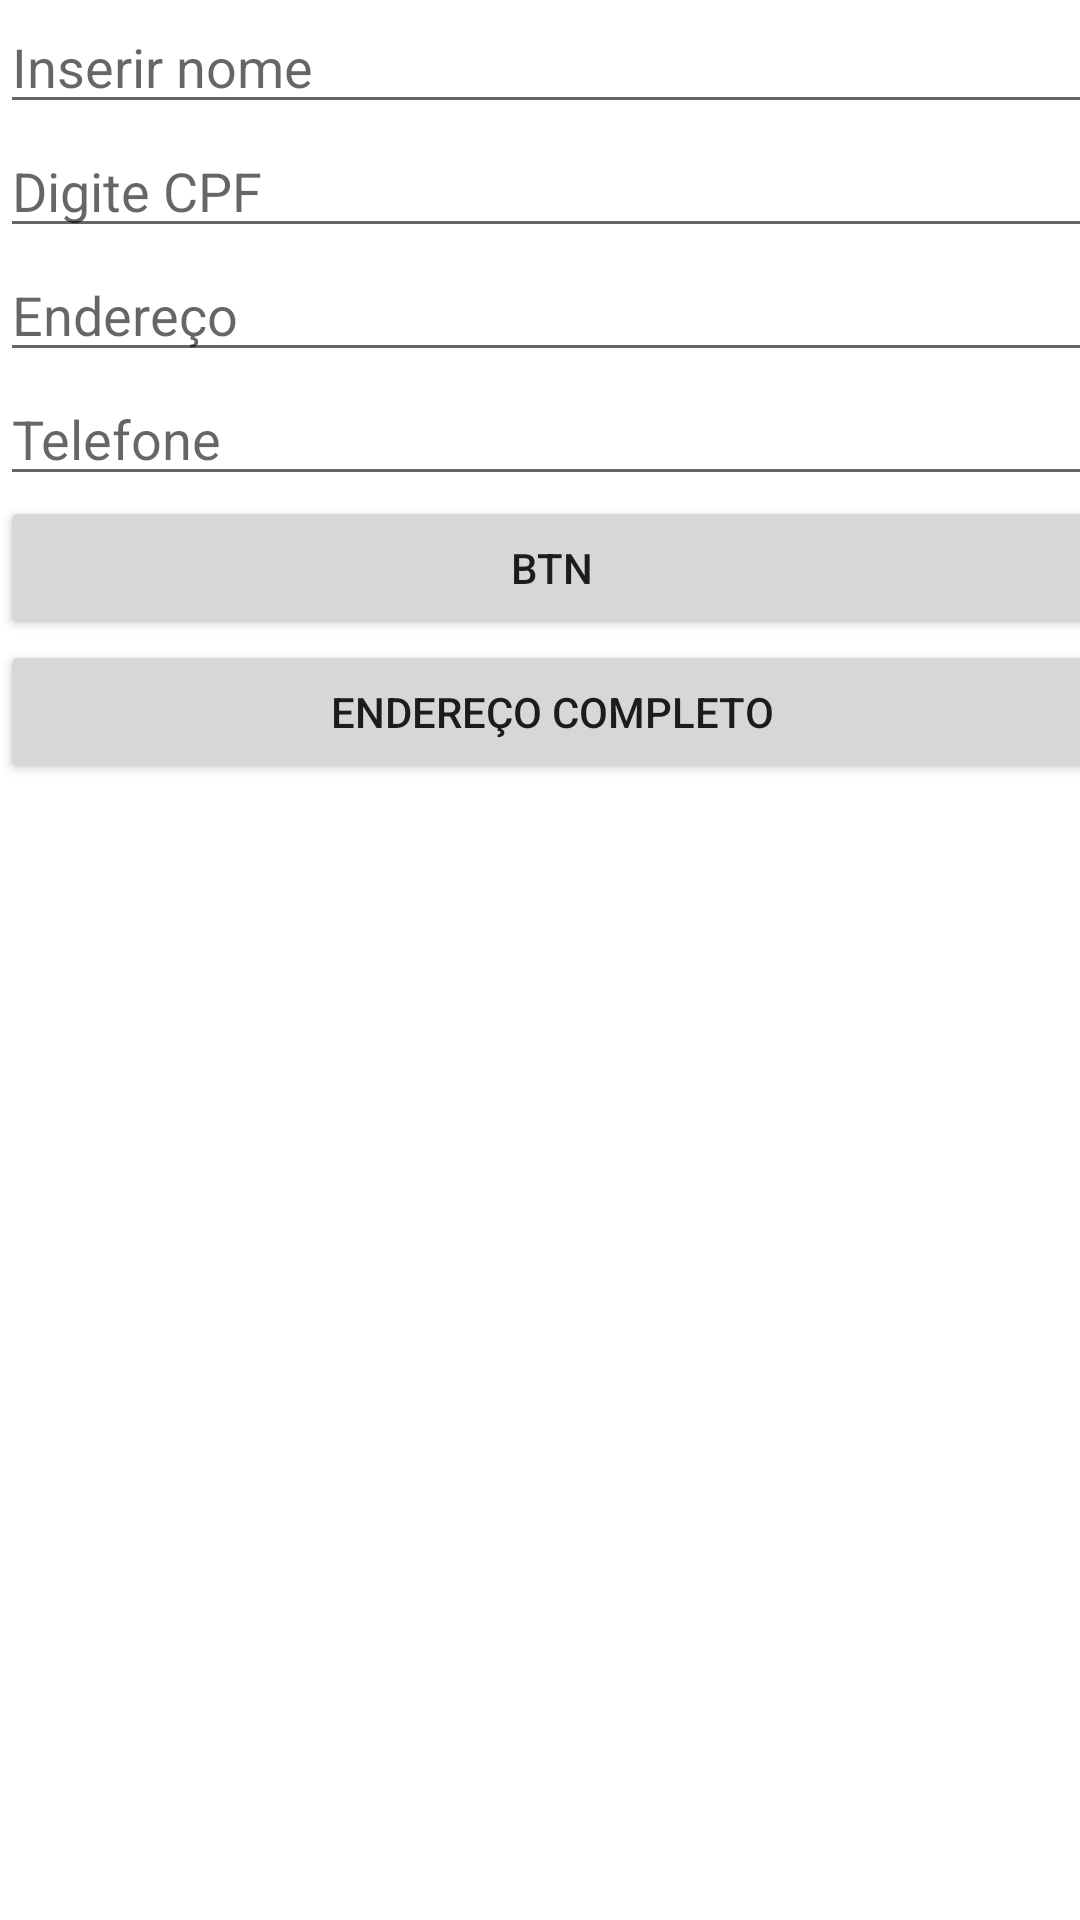

Write the Android layout XML for this screen, with the resource values it uses.
<!-- AndroidManifest.xml: application theme Theme.Crud_Contatos -->
<!-- res/layout/activity_cadastrar_pessoa.xml -->
<?xml version="1.0" encoding="utf-8"?>
<androidx.constraintlayout.widget.ConstraintLayout xmlns:android="http://schemas.android.com/apk/res/android"
    xmlns:app="http://schemas.android.com/apk/res-auto"
    xmlns:tools="http://schemas.android.com/tools"
    android:layout_width="match_parent"
    android:layout_height="match_parent"
    tools:context=".FormularioPessoa">

    <LinearLayout
        android:layout_width="368dp"
        android:layout_height="495dp"
        android:orientation="vertical"
        tools:layout_editor_absoluteX="8dp"
        tools:layout_editor_absoluteY="10dp"
        tools:ignore="MissingConstraints">

        <EditText
            android:id="@+id/editText_Logradouro"
            android:layout_width="match_parent"
            android:layout_height="wrap_content"
            android:ems="10"
            android:hint="Inserir nome"
            android:inputType="textPersonName" />

        <EditText
            android:id="@+id/editText_Numero"
            android:layout_width="match_parent"
            android:layout_height="wrap_content"
            android:ems="10"
            android:hint="Digite CPF"
            android:inputType="textPersonName" />

        <EditText
            android:id="@+id/editText_Cep"
            android:layout_width="match_parent"
            android:layout_height="wrap_content"
            android:ems="10"
            android:hint="Endereço"
            android:inputType="textPersonName" />

        <EditText
            android:id="@+id/editText_Telefone"
            android:layout_width="match_parent"
            android:layout_height="wrap_content"
            android:ems="10"
            android:hint="Telefone"
            android:inputType="textPersonName" />

        <Button
            android:id="@+id/btn_AtualizarCadastro"
            android:layout_width="match_parent"
            android:layout_height="wrap_content"
            android:text="btn"/>

        <Button
            android:id="@+id/btn_Endereco"
            android:layout_width="match_parent"
            android:layout_height="wrap_content"
            android:text="Endereço Completo" />

    </LinearLayout>
</androidx.constraintlayout.widget.ConstraintLayout>
<!-- resources referenced by this layout -->
<resources>
  <style name="Theme.Crud_Contatos" parent="Theme.MaterialComponents.DayNight.DarkActionBar">
          
          <item name="colorPrimary">@color/purple_500</item>
          <item name="colorPrimaryVariant">@color/purple_700</item>
          <item name="colorOnPrimary">@color/white</item>
          
          <item name="colorSecondary">@color/teal_200</item>
          <item name="colorSecondaryVariant">@color/teal_700</item>
          <item name="colorOnSecondary">@color/black</item>
          
          <item name="android:statusBarColor" tools:targetApi="l">?attr/colorPrimaryVariant</item>
          
      </style>
  <!-- not gathered from this repository: default colours our renderer supplied (Android Studio template values) -->
  <color name="purple_500">#FF6200EE</color>
  <color name="purple_700">#FF3700B3</color>
  <color name="teal_200">#FF03DAC5</color>
  <color name="teal_700">#FF018786</color>
  <color name="black">#FF000000</color>
  <color name="white">#FFFFFFFF</color>
</resources>
